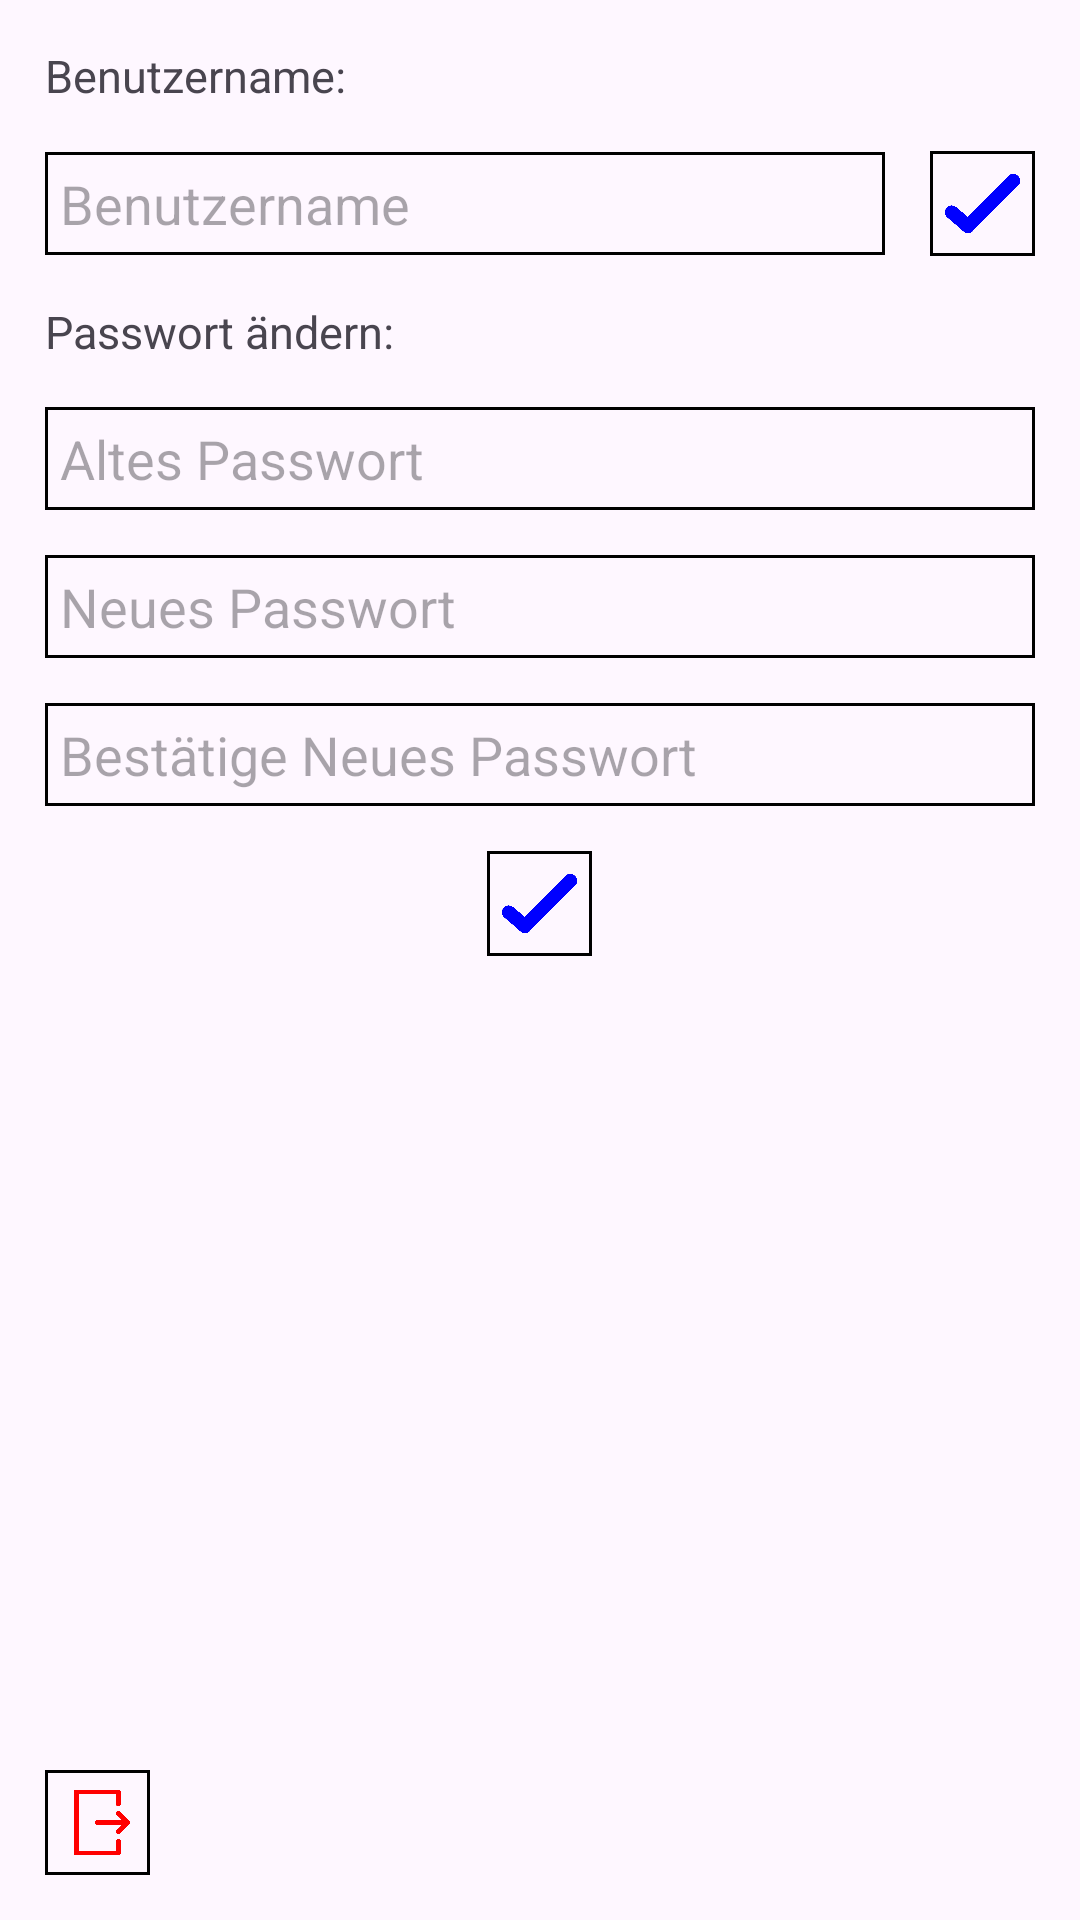

Produce the Android XML layout that renders to this screen, including the resource entries it uses.
<!-- AndroidManifest.xml: application theme Theme.WHD -->
<!-- res/layout/fragment_account.xml -->
<?xml version="1.0" encoding="utf-8"?>
<RelativeLayout
    xmlns:android="http://schemas.android.com/apk/res/android"
    android:layout_width="match_parent"
    android:layout_height="match_parent">

    <TextView
        android:id="@+id/gui_TextView_Account_UsernameTitle"
        android:layout_width="wrap_content"
        android:layout_height="wrap_content"

        android:text="Benutzername:"
        android:textSize="15sp"

        android:layout_marginLeft="@dimen/dimen_Margin_ElementDistance_EdgeDefault"
        android:layout_marginTop="@dimen/dimen_Margin_ElementDistance_EdgeDefault"/>

    <LinearLayout
        android:id="@+id/gui_LinearLayout_Account_UsernameGroup"
        android:layout_width="match_parent"
        android:layout_height="wrap_content"

        android:gravity="center_vertical"

        android:layout_below="@id/gui_TextView_Account_UsernameTitle"
        android:layout_marginTop="@dimen/dimen_Margin_ElementDistance_EdgeDefault"
        android:layout_marginLeft="@dimen/dimen_Margin_ElementDistance_EdgeDefault"
        android:layout_marginRight="@dimen/dimen_Margin_ElementDistance_EdgeDefault">

        <EditText
            android:id="@+id/gui_EditText_Account_Username"
            android:layout_width="wrap_content"
            android:layout_height="wrap_content"
            android:hint="Benutzername"

            android:layout_weight="1"
            android:layout_marginRight="@dimen/dimen_Margin_ElementDistance_EdgeDefault"

            android:background="@drawable/background_default_icon_design"/>

        <ImageButton
            android:id="@+id/gui_ImageButton_Account_UserNameConfirm"
            android:layout_width="@dimen/dimension_Account_Default_ViewSize"
            android:layout_height="@dimen/dimension_Account_Default_ViewSize"

            android:src="@drawable/icon_check"
            android:scaleType="fitCenter"
            android:background="@drawable/background_default_icon_design"/>

    </LinearLayout>

    <TextView
        android:id="@+id/gui_TextView_Account_ChangePasswordTitle"
        android:layout_width="wrap_content"
        android:layout_height="wrap_content"

        android:text="Passwort ändern:"
        android:textSize="15sp"

        android:layout_marginLeft="@dimen/dimen_Margin_ElementDistance_EdgeDefault"
        android:layout_marginTop="@dimen/dimen_Margin_ElementDistance_EdgeDefault"

        android:layout_below="@id/gui_LinearLayout_Account_UsernameGroup"/>

    <EditText
        android:id="@+id/gui_EditText_Account_ChangePW_OldPW"
        android:layout_width="match_parent"
        android:layout_height="wrap_content"
        android:hint="Altes Passwort"

        android:background="@drawable/background_default_icon_design"

        android:layout_below="@id/gui_TextView_Account_ChangePasswordTitle"
        android:layout_marginTop="@dimen/dimen_Margin_ElementDistance_EdgeDefault"
        android:layout_marginLeft="@dimen/dimen_Margin_ElementDistance_EdgeDefault"
        android:layout_marginRight="@dimen/dimen_Margin_ElementDistance_EdgeDefault"/>

    <EditText
        android:id="@+id/gui_EditText_Account_ChangePW_NewPW"
        android:layout_width="match_parent"
        android:layout_height="wrap_content"
        android:hint="Neues Passwort"

        android:background="@drawable/background_default_icon_design"

        android:layout_below="@id/gui_EditText_Account_ChangePW_OldPW"
        android:layout_marginTop="@dimen/dimen_Margin_ElementDistance_EdgeDefault"
        android:layout_marginLeft="@dimen/dimen_Margin_ElementDistance_EdgeDefault"
        android:layout_marginRight="@dimen/dimen_Margin_ElementDistance_EdgeDefault"/>

    <EditText
        android:id="@+id/gui_EditText_Account_ChangePW_ConfirmNewPW"
        android:layout_width="match_parent"
        android:layout_height="wrap_content"
        android:hint="Bestätige Neues Passwort"

        android:background="@drawable/background_default_icon_design"

        android:layout_below="@id/gui_EditText_Account_ChangePW_NewPW"
        android:layout_marginTop="@dimen/dimen_Margin_ElementDistance_EdgeDefault"
        android:layout_marginLeft="@dimen/dimen_Margin_ElementDistance_EdgeDefault"
        android:layout_marginRight="@dimen/dimen_Margin_ElementDistance_EdgeDefault"/>

    <ImageButton
        android:id="@+id/gui_ImageButton_Account_ConfirmNewPassword"
        android:layout_width="@dimen/dimension_Account_Default_ViewSize"
        android:layout_height="@dimen/dimension_Account_Default_ViewSize"

        android:layout_below="@id/gui_EditText_Account_ChangePW_ConfirmNewPW"
        android:layout_marginTop="@dimen/dimen_Margin_ElementDistance_EdgeDefault"
        android:layout_centerHorizontal="true"

        android:src="@drawable/icon_check"
        android:scaleType="fitCenter"
        android:background="@drawable/background_default_icon_design"/>

    <ImageButton
        android:id="@+id/gui_ImageButton_Account_LogOut"
        android:layout_width="@dimen/dimension_Account_Default_ViewSize"
        android:layout_height="@dimen/dimension_Account_Default_ViewSize"


        android:layout_marginLeft="@dimen/dimen_Margin_ElementDistance_EdgeDefault"
        android:layout_marginBottom="@dimen/dimen_Margin_ElementDistance_EdgeDefault"
        android:layout_alignParentLeft="true"
        android:layout_alignParentBottom="true"

        android:src="@drawable/icon_logout"
        android:scaleType="fitCenter"
        android:background="@drawable/background_default_icon_design"/>

</RelativeLayout>
<!-- resources referenced by this layout -->
<resources>
  <dimen name="dimen_Margin_ElementDistance_EdgeDefault">15dp</dimen>
  <dimen name="dimension_Account_Default_ViewSize">35dp</dimen>
  <!-- drawable background_default_icon_design (drawable) -->
  <?xml version="1.0" encoding="utf-8"?>
  <shape xmlns:android="http://schemas.android.com/apk/res/android">
      <solid android:color="#00000000"/>
      <stroke android:width="1dp" android:color="#000000"/>
      <padding android:top="5dp" android:right="5dp" android:bottom="5dp" android:left="5dp"/>
  </shape>
  <!-- drawable icon_check: png bitmap (drawable, 5728 bytes) -->
  <!-- drawable icon_logout: png bitmap (drawable, 5621 bytes) -->
  <style name="Theme.WHD" parent="Base.Theme.WHD" />
  <style name="Base.Theme.WHD" parent="Theme.Material3.DayNight.NoActionBar">
          
          
      </style>
</resources>
